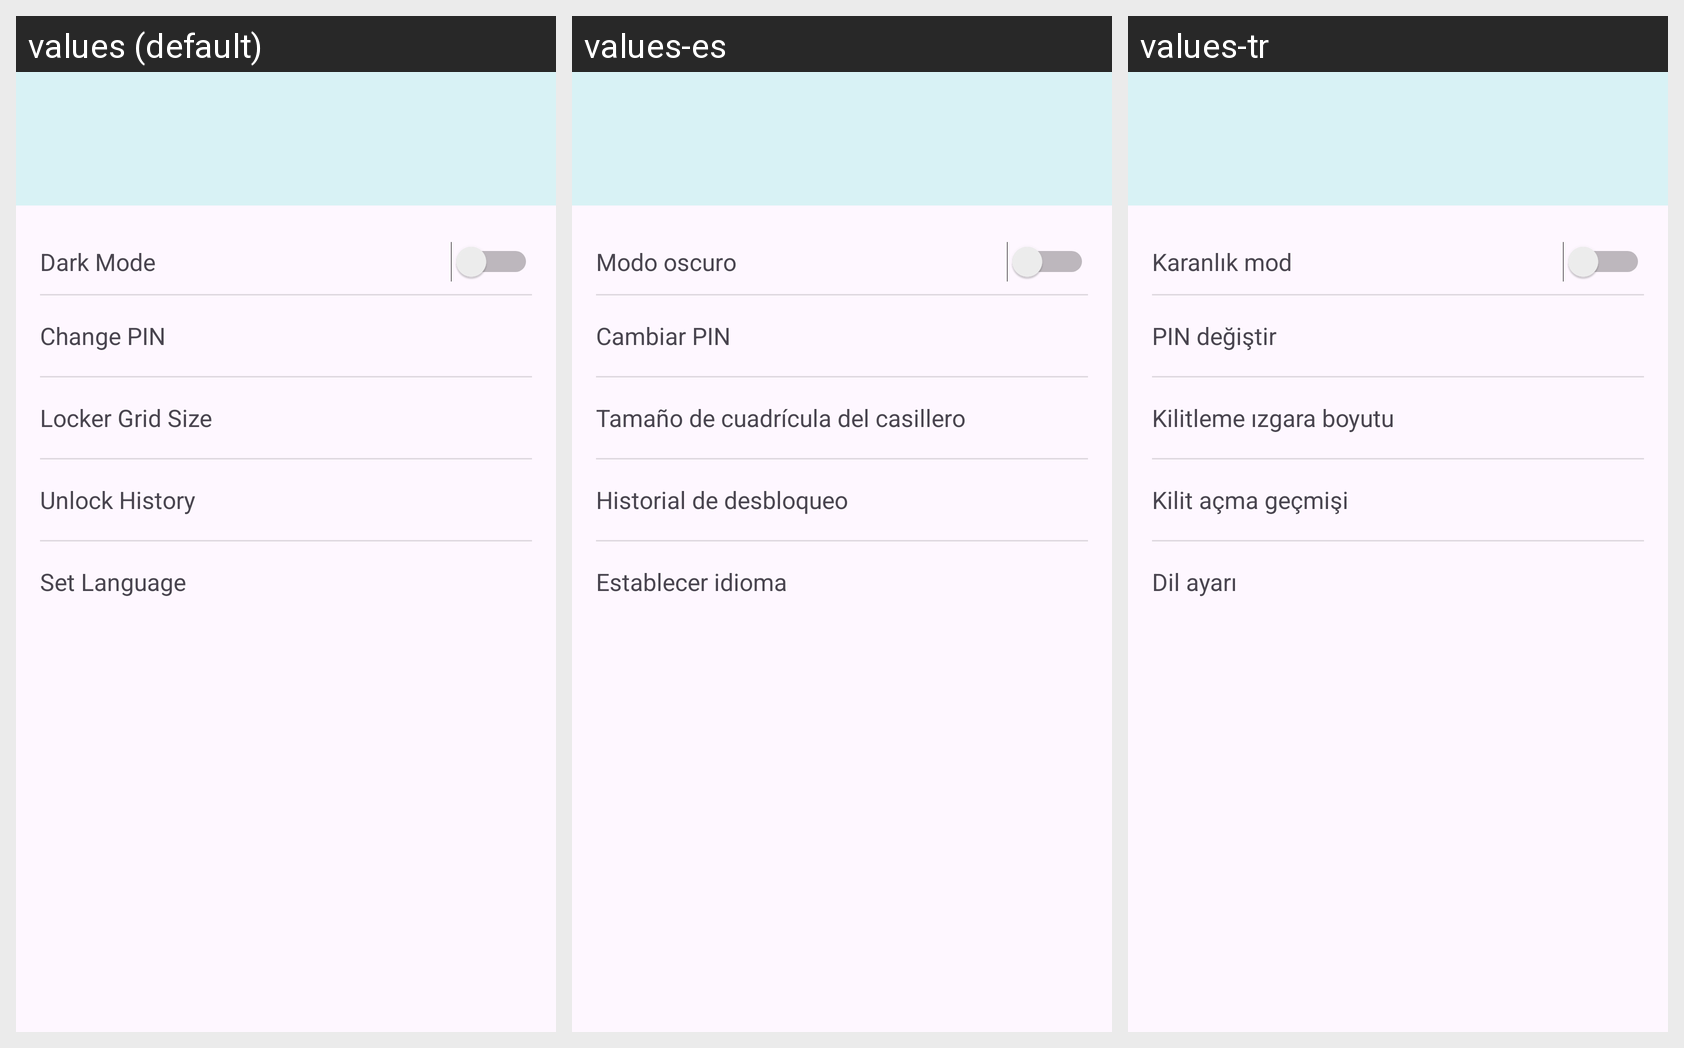

The same Android screen rendered under several of its app's locales, left to right. List the strings drawn on it with the default value and each locale's translation.
Android screen res/layout/activity_settings.xml rendered under 3 locales, left to right: values (default), values-es, values-tr. Device: Nexus 5 (rendered at 1080×1920; each locale shown at half size, 540×960, under a caption strip naming it); theme Theme.Coyote.
Other locales in the repository, not shown: values-ar, values-fa, values-hi, values-ja, values-kn, values-ne, values-ru, values-te, values-uk.
Strings drawn on this screen, with the default value and each locale's value (text and hints the layout hard-codes, and strings that could not be matched under every locale, appear in the picture but are not listed):

darkMode
  values: Dark Mode
  values-es: Modo oscuro
  values-tr: Karanlık mod

ChangePin
  values: Change PIN
  values-es: Cambiar PIN
  values-tr: PIN değiştir

LockerGridSize
  values: Locker Grid Size
  values-es: Tamaño de cuadrícula del casillero
  values-tr: Kilitleme ızgara boyutu

UnlockHistory
  values: Unlock History
  values-es: Historial de desbloqueo
  values-tr: Kilit açma geçmişi

SetLanguage
  values: Set Language
  values-es: Establecer idioma
  values-tr: Dil ayarı
